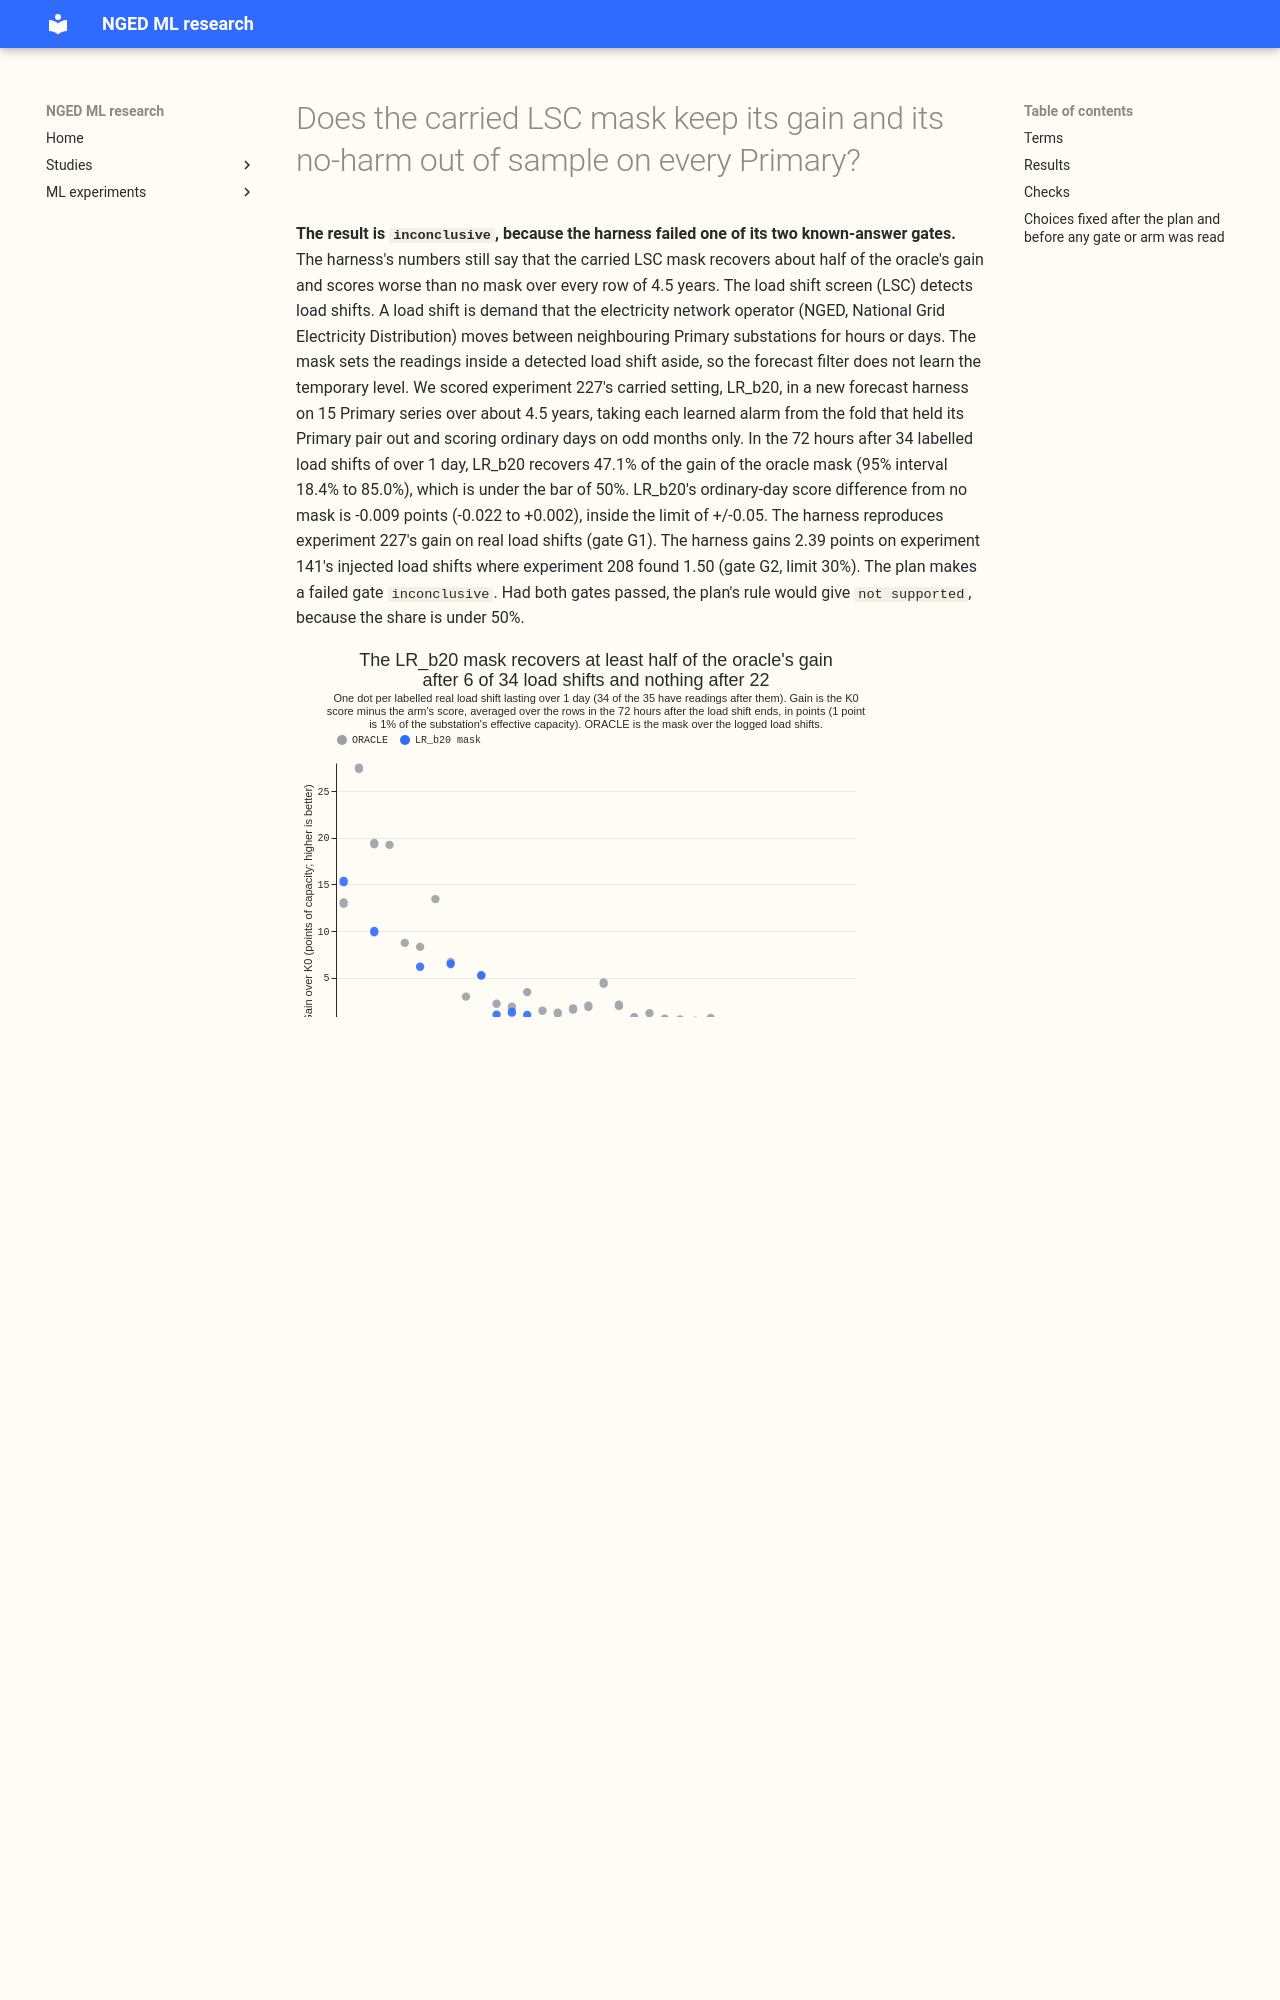

repository: openclimatefix/nged-ml-research · page: ml-experiments/00258-lsc-mask-out-of-sample-all-primaries-whole-history/result/index.html · generator: mkdocs

---
id: "00258"
slug: lsc-mask-out-of-sample-all-primaries-whole-history
title: >-
  Does the carried LSC mask keep its gain and its no-harm out of sample on every Primary?
theme: lsc-detectors
also_relevant_to:
  - switching-labels-in-the-forecast
status: done
size: >-
  complex. Stored: private score tables and a reusable harness under
  data/ml-experiments/00258-lsc-mask-out-of-sample-all-primaries-whole-history/ only. Serving path:
  not touched. Degradation rule: not touched. Designs: more than one is defensible for how a mask
  that reaches back to the step stamp is made causal, for which fold's alarms score a Primary
  substation that sits in pairs of two folds, and for the scale of the quantile score; each is fixed
  below before any score is read. Callers: this folder's scripts only; they copy the loaders of
  experiments 130, 195, 208, 227, and 254 and read their stored tables.
hypothesis: >-
  Experiment 227 found that LR_b20 (the learned alarm score of experiment 195, at the threshold that
  leaves 20 unexplained odd-month candidates) with a mask recovers 83.5% of the logged-oracle gain
  in the 72 hours after a logged load shift and raises the ordinary-day score by -0.007 points
  (-0.039 to +0.014). That rests on 11 load shifts at 6 Primary substations, 27 months of cached
  ensemble forecasts, a threshold chosen on the scored rows, and months that were the re-ranker's
  training negatives. On all 15 Primary series with a residual from the frozen convex model of
  experiment 130 (arm B), over the whole residual history of about 4.5 years, and scored only on
  rows the learned score was not trained on, the LR_b20 mask keeps at least half of that gain and
  keeps its ordinary-day harm inside +/-0.05 points.
prediction: >-
  Written before any score is read, and only if both known-answer gates pass. (a) The LR_b20 mask
  recovers at least 50% (point estimate) of the logged-oracle mask's gain in the 72 hours after each
  of the 35 logged load shifts lasting over 1 day, with the lower 95% bound above 0%. (b) Its
  odd-month ordinary-day harm over all 15 series has a 95% interval inside +/-0.05 points. The
  prediction fails if either clause fails. If clause (b) fails only because of D8 or D9, the page
  says so first and gives the harm without them.
decision_rule: >-
  Pre-registered. Harness: for each of the 15 series, the frozen convex-model forecast of experiment
  130 (past-weather: ERA5 and CAMS, refit on the 1st of each month, `panel_1`) plus the two-regime
  Kalman filter of experiment 208 with the series' stored hyperparameters (experiment 130's
  `hyper.json`), in points of effective capacity (100 times megawatts over the series'
  `effective_capacity_mw`). Origins every 6 hours, data available 3.5 hours before the origin, leads
  0 to 7 days. Quantiles come from one fixed table per series, hour band, and lead band of K0
  residual quantiles fitted on odd months only and shared by every arm, so every contrast is a
  difference in the location of the forecast only. The score is twice the mean pinball loss over 11
  quantiles, in points. Gates, before any arm is read: (G1) the harness's ORACLE minus K0 gain on
  the 11 real load shifts at the six Primaries of experiment 227 is within 30% of 227's 5.339 points
  (10.129 minus 4.790) and of the same sign; (G2) on experiment 141's stored injected worlds at the
  six Primaries, PERFECT minus K0 in the AFTER phase is within 30% of experiment 208's 1.50 points.
  A failed gate makes the page `inconclusive`. Arms, all causal and on the same rows: K0 (no mask);
  ORACLE (the logged intervals, onset logged, end known at once); LR_b20 and LR_b80 (experiment
  195's re-ranker at those thresholds, fold of the Primary pair that holds the series out, alarm
  known 96 hours after the step, mask reaching back to the step stamp, end by experiment 148's rule
  with 6 hours of lookahead); RO_b80; HALF on LR_b80 (the average of K0 and the masked correction);
  and GAM_ONLY_ALWAYS (the convex forecast with no filter). A series that sits in pairs of two folds
  is run with each fold's alarms and weighted 1 over the number of folds, as in experiment 254. Row
  sets: AFTER (origin at or after the onset, target within 72 hours after the logged end), headline
  on the 35 load shifts over 1 day and the shorter ones separately; ORDINARY (rows outside every
  closure of experiment 37's log of 629 and the 144 half-hours after each), reported all, without
  D8's drops (experiment 159) and the 17 block days (experiment 175), and without D8 and D9.
  Headline harm on odd months only; even months are reported beside it as in-sample. Intervals: gain
  by resampling whole Primary pairs (20,000 draws), harm by resampling whole calendar months, and
  leave-one-Primary-out for both. The 50% bar and the +/-0.05 limit are experiment 227's, and are
  set by the cost of porting an alarm source and its use. Verdict: `supported` if both clauses hold,
  `partly supported` if the gain holds and the harm fails at D8 or D9 only, and `not supported`
  otherwise. Reported beside (not bars): the median forecast minus the mean forecast per series,
  tail coverage and pinball loss at q01, q05, q95, and q99, the net annual difference per
  series-year for LR_b20 and GAM_ONLY_ALWAYS against K0, and every load shift's gain against ORACLE.
benchmark: >-
  Experiment 227: LR_b20 recovers 83.5% (-0.1% to 123%) of the logged-oracle gain after 11 load
  shifts and has ordinary-day harm -0.007 points (-0.039 to +0.014) on six Primaries; the logged
  oracle gains 5.339 points over K0 there (10.129 against 4.790).
row_set_id: >-
  The harness's own rows (15 series, origins every 6 hours, leads 0 to 7 days, whole record); not
  comparable with the leaderboard or with ensemble-driven pages
metric: >-
  Mean quantile score (twice the mean pinball loss over 11 quantiles), in p
